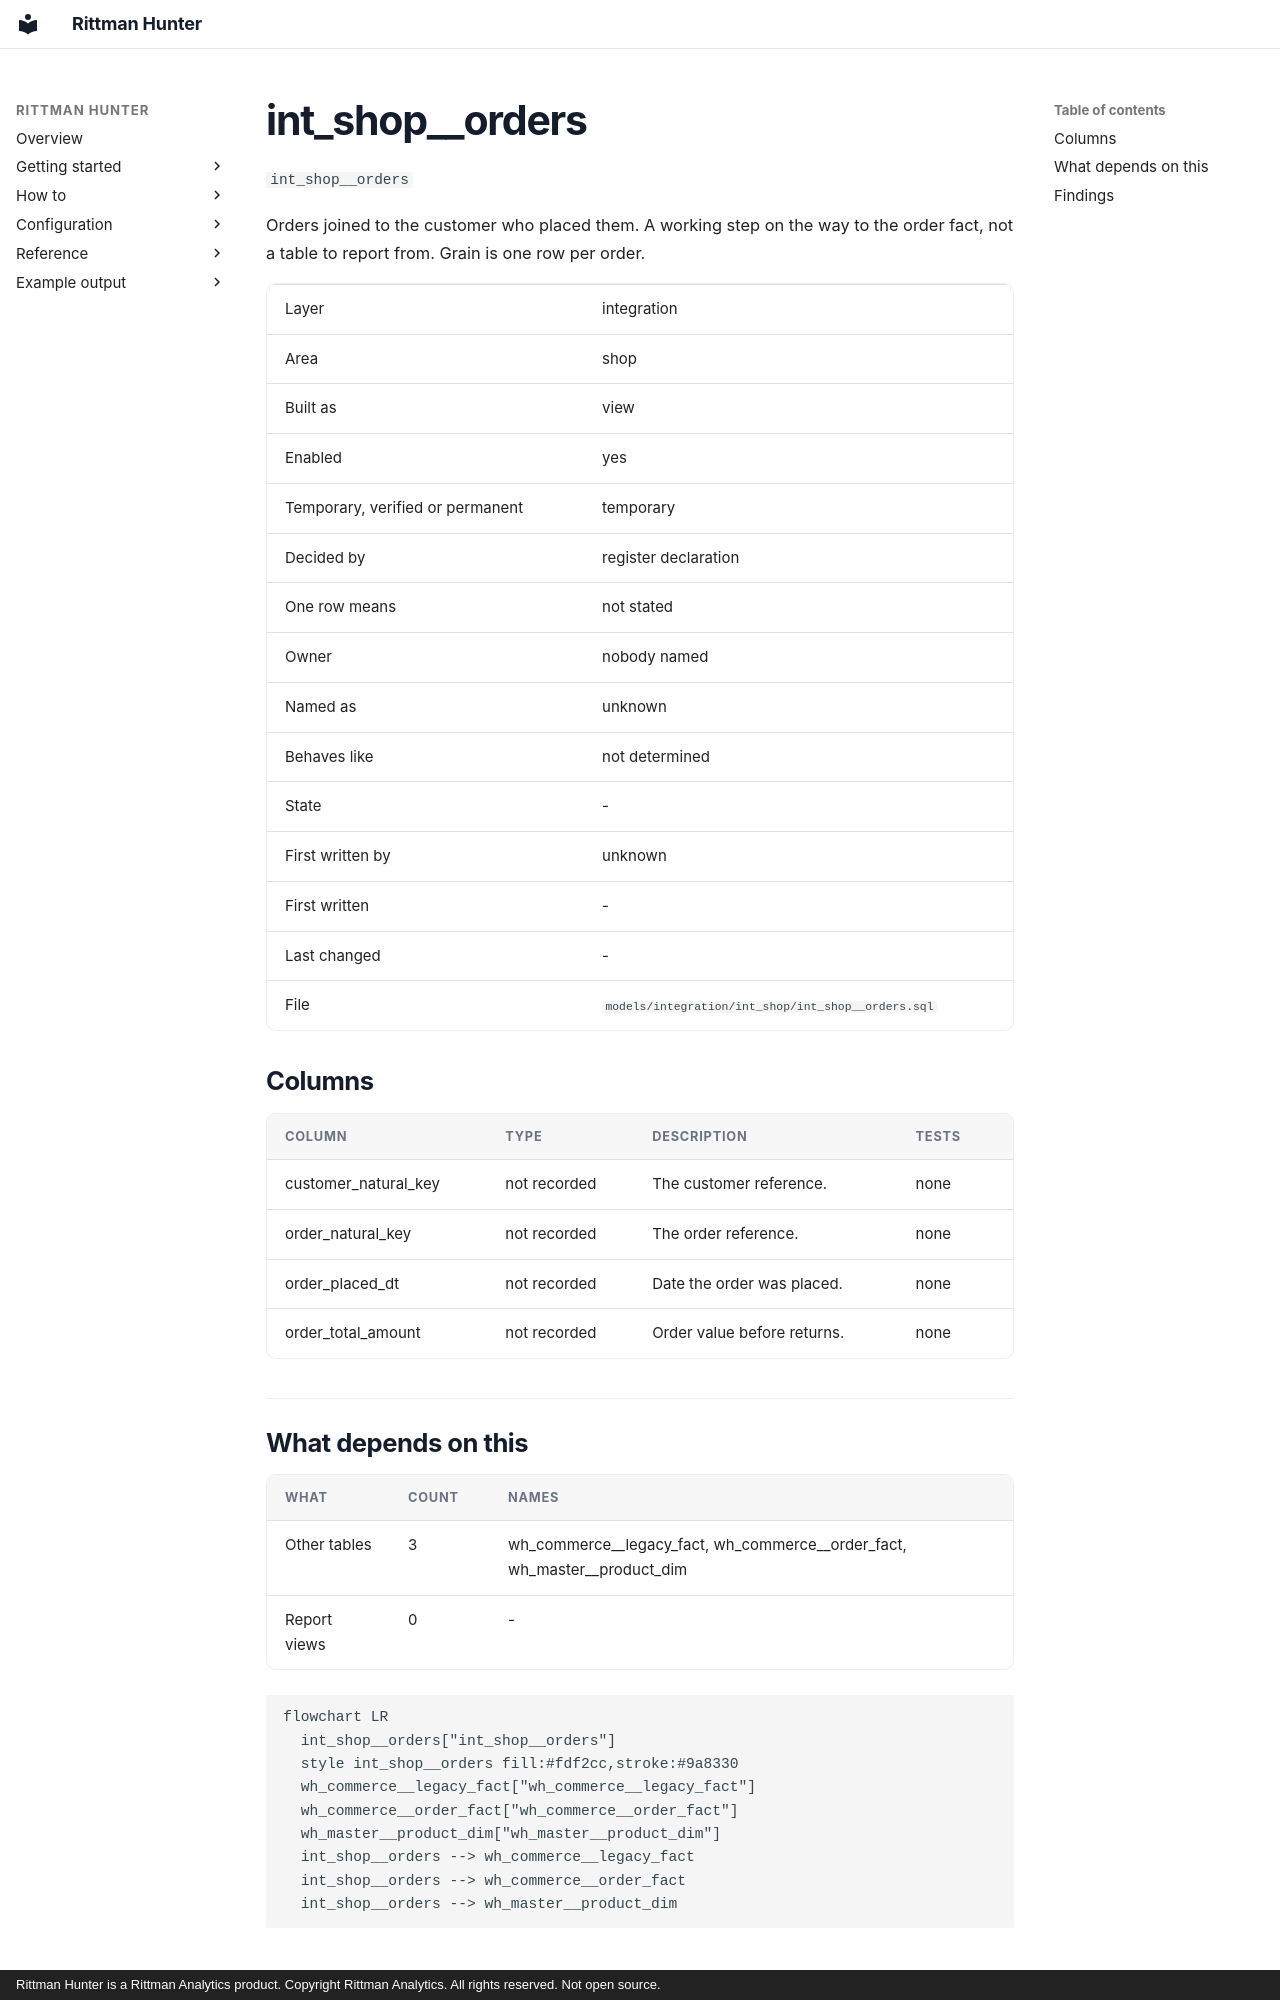

repository: sav-sus/Hunter · page: example/models/int_shop__orders/index.html · generator: mkdocs · copyright: Rittman Hunter is a Rittman Analytics product. Copyright Rittman Analytics. All rights reserved. Not open source.

# int_shop__orders

`int_shop__orders`

Orders joined to the customer who placed them. A working step on the way to the order fact, not a table to report from. Grain is one row per order.

|  |  |
|---|---|
| Layer | integration |
| Area | shop |
| Built as | view |
| Enabled | yes |
| Temporary, verified or permanent | temporary |
| Decided by | register declaration |
| One row means | not stated |
| Owner | nobody named |
| Named as | unknown |
| Behaves like | not determined |
| State | - |
| First written by | unknown |
| First written | - |
| Last changed | - |
| File | `models/integration/int_shop/int_shop__orders.sql` |


## Columns

| Column | Type | Description | Tests |
|---|---|---|---|
| customer_natural_key | not recorded | The customer reference. | none |
| order_natural_key | not recorded | The order reference. | none |
| order_placed_dt | not recorded | Date the order was placed. | none |
| order_total_amount | not recorded | Order value before returns. | none |
